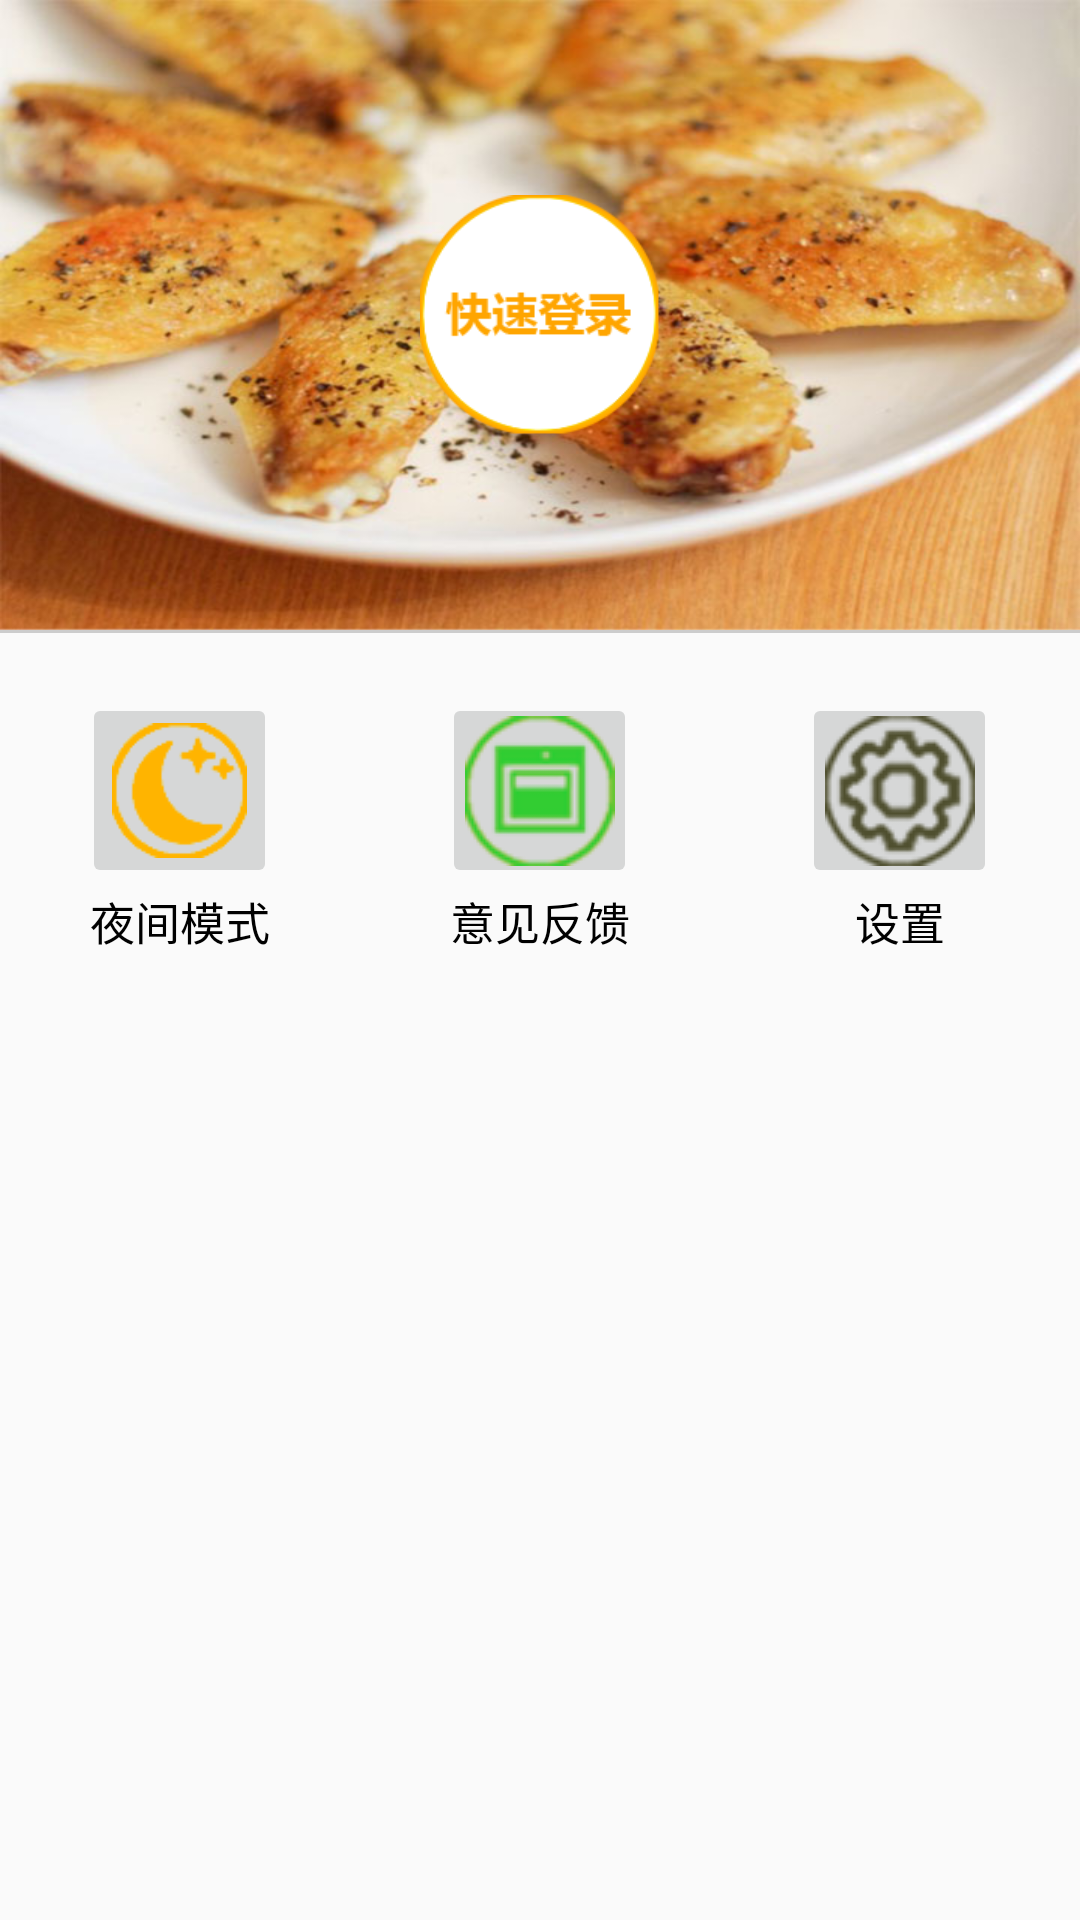

Produce the Android XML layout that renders to this screen, including the resource entries it uses.
<!-- AndroidManifest.xml: application theme AppTheme -->
<!-- res/layout/pager_mypager_detail.xml -->
<?xml version="1.0" encoding="utf-8"?>
<LinearLayout xmlns:android="http://schemas.android.com/apk/res/android"
    android:orientation="vertical" android:layout_width="match_parent"
    android:layout_height="match_parent">
    

    
    <LinearLayout
        android:layout_width="match_parent"
        android:layout_height="210dp"
        android:background="@drawable/mypage_bg1"
        android:scaleType="centerCrop"
        android:orientation="horizontal"
        android:weightSum="3">
        <ImageButton
            android:layout_width="50dp"
            android:layout_height="50dp"
            android:scaleType="centerCrop"
            android:layout_weight="1"
            android:background="@null"
            />
        
        <ImageButton
            android:id="@+id/ib_mypage_headportrait"
            android:layout_width="80dp"
            android:layout_height="80dp"
            android:background="@null"
            android:scaleType="fitCenter"
            android:layout_gravity="center_vertical"
            android:src="@drawable/mypage_head"
            android:layout_weight="1"
            />
        <ImageButton
            android:layout_width="50dp"
            android:layout_height="50dp"
            android:background="@null"
            android:scaleType="centerCrop"
            android:layout_weight="1"
            />
    </LinearLayout>

    
    <ListView
        android:id="@+id/lv_pager_item"
        android:layout_width="match_parent"
        android:layout_height="wrap_content"
        android:layout_gravity="center"
        android:listSelector="@drawable/mypager_item_selector"
        android:fadeScrollbars="true"
        android:drawSelectorOnTop="false"
        android:divider="@drawable/mypager_list_divider"
        android:dividerHeight="1dp"
        >
    </ListView>
    <View
        android:layout_width="match_parent"
        android:layout_height="1dp"
        android:background="#cccccc" />

    <LinearLayout
        android:layout_marginTop="20dp"
        android:orientation="horizontal"
        android:layout_width="match_parent"
        android:layout_height="wrap_content">
        <LinearLayout
            android:layout_weight="1"
            android:layout_width="match_parent"
            android:layout_height="wrap_content"
            android:orientation="vertical">
            <ImageButton
                android:id="@+id/ib_mypage_daynight"
                android:layout_gravity="center_horizontal"
                android:layout_width="65dp"
                android:layout_height="65dp"
                android:scaleType="centerCrop"
                android:src="@drawable/moon"
                />
            <TextView
                android:id="@+id/tv_mypager_daynight"
                android:layout_gravity="center_horizontal"
                android:layout_width="wrap_content"
                android:layout_height="wrap_content"
                android:text="夜间模式"
                android:textSize="15dp"
                android:textColor="@android:color/black"/>
        </LinearLayout>

        <LinearLayout
            android:layout_gravity="center_horizontal"
            android:layout_weight="1"
            android:layout_width="match_parent"
            android:layout_height="wrap_content"
            android:orientation="vertical">
            <ImageButton
                android:id="@+id/ib_mypage_opinion"
                android:layout_gravity="center_horizontal"
                android:layout_width="65dp"
                android:layout_height="65dp"
                android:src="@drawable/yijian"
                />
            <TextView
                android:layout_gravity="center_horizontal"
                android:layout_width="wrap_content"
                android:layout_height="wrap_content"
                android:text="意见反馈"
                android:textSize="15dp"
                android:textColor="@android:color/black"/>
        </LinearLayout>

        <LinearLayout
            android:layout_weight="1"
            android:layout_width="match_parent"
            android:layout_height="wrap_content"
            android:orientation="vertical">
            <ImageButton
                android:id="@+id/mypager_icon_setting"
                android:layout_width="65dp"
                android:layout_height="65dp"
                android:layout_gravity="center_horizontal"
                android:src="@drawable/shezhi"
                />
            <TextView
                android:layout_gravity="center_horizontal"
                android:layout_width="wrap_content"
                android:layout_height="wrap_content"
                android:text="设置"
                android:textSize="15dp"
                android:textColor="@android:color/black"/>
        </LinearLayout>
    </LinearLayout>
</LinearLayout>
<!-- resources referenced by this layout -->
<resources>
  <!-- drawable moon: png bitmap (drawable, 2611 bytes) -->
  <!-- drawable mypage_bg1: jpg bitmap (drawable, 89894 bytes) -->
  <!-- drawable mypage_head: png bitmap (drawable, 7434 bytes) -->
  <!-- drawable mypager_item_selector (drawable) -->
  <?xml version="1.0" encoding="utf-8"?>
  <selector xmlns:android="http://schemas.android.com/apk/res/android">
      <item android:drawable="@color/mypage_item_true" android:state_pressed="false"/>
      <item android:drawable="@color/mypage_item_false" android:state_pressed="true" />
  </selector>
  <!-- drawable mypager_list_divider (drawable) -->
  <?xml version="1.0" encoding="utf-8"?>
  <inset xmlns:android="http://schemas.android.com/apk/res/android"
      android:insetLeft="10dp"
      android:insetRight="10dp" >
      <shape android:shape="rectangle" >
          <solid android:color="#cccccc" />
      </shape>
  </inset>
  <!-- drawable shezhi: png bitmap (drawable, 2920 bytes) -->
  <!-- drawable yijian: png bitmap (drawable, 4380 bytes) -->
  <style name="AppTheme" parent="Theme.AppCompat.Light.DarkActionBar">
          
          <item name="colorPrimary">@color/colorPrimary</item>
          <item name="colorPrimaryDark">@color/colorPrimaryDark</item>
          <item name="colorAccent">@color/colorAccent</item>
      </style>
  <color name="mypage_item_true">#fff</color>
  <color name="mypage_item_false">#efebeb</color>
  <color name="colorPrimary">#3F51B5</color>
  <color name="colorPrimaryDark">#303F9F</color>
  <color name="colorAccent">#FFA500</color>
</resources>
